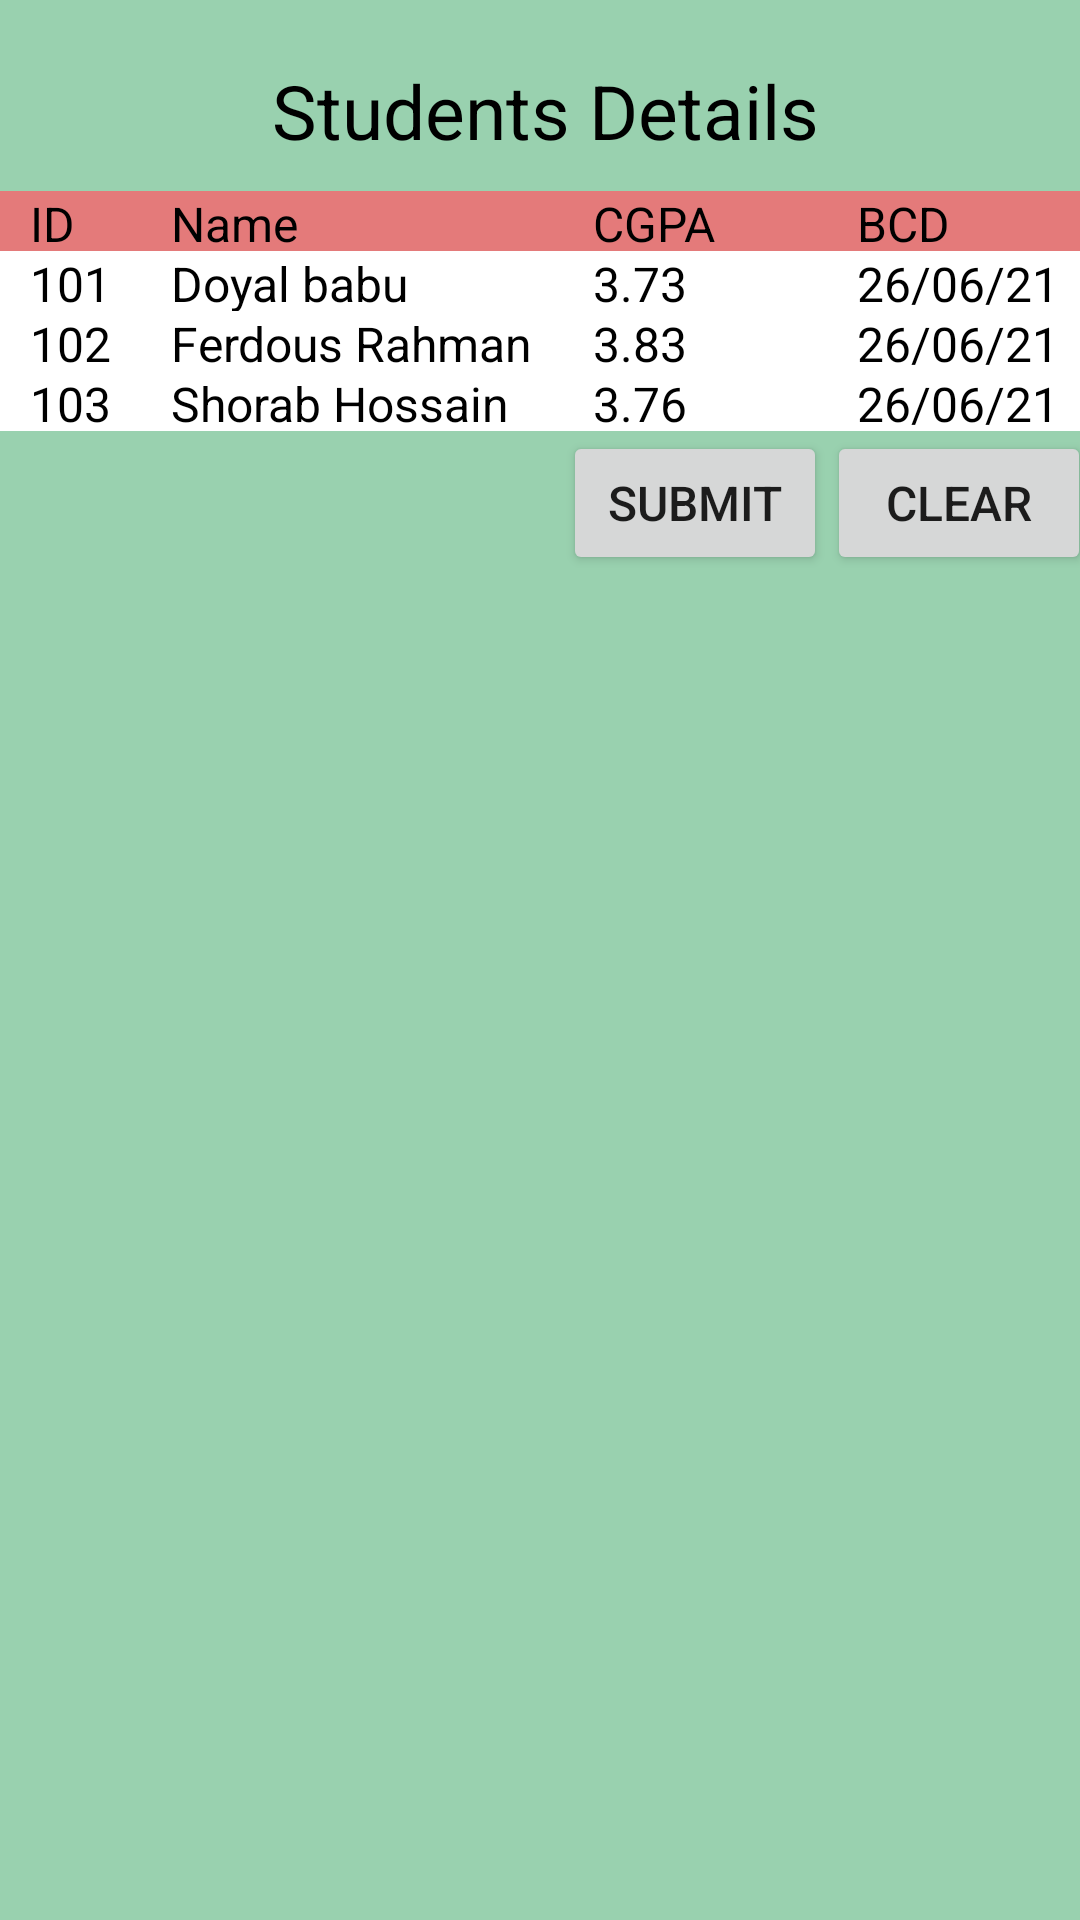

The Android layout XML behind this screen, and the referenced resources:
<!-- AndroidManifest.xml: application theme Theme.MaterialDesign -->
<!-- res/layout/activity_table_layout.xml -->
<?xml version="1.0" encoding="utf-8"?>
<TableLayout xmlns:android="http://schemas.android.com/apk/res/android"
    xmlns:app="http://schemas.android.com/apk/res-auto"
    xmlns:tools="http://schemas.android.com/tools"
    android:layout_width="match_parent"
    android:layout_height="match_parent"
    android:background="#99D1AF"
    android:stretchColumns="1"
    tools:context=".TableLayoutActivity">


    <TableRow android:id="@+id/table_titles"
        android:layout_marginTop="20dp" >

        <TextView
            android:layout_gravity="center_horizontal"
            android:layout_span="4"
            android:paddingRight="20dp"
            android:paddingLeft="20dp"
            android:textSize="25sp"
            android:textColor="@color/black"
            android:text="Students Details"
            android:layout_marginBottom="10dp"

            />

    </TableRow>
    <TableRow android:id="@+id/header_id"
        android:background="#E47A7A" >

    <TextView
        android:textColor="@color/black"
        android:paddingLeft="10dp"
        android:paddingRight="10dp"
        android:textSize="16sp"
        android:text="ID"
        android:layout_height="20dp"

        />
    <TextView
        android:textColor="@color/black"
        android:paddingLeft="10dp"
        android:paddingRight="10dp"
        android:textSize="16sp"
        android:text="Name"
        android:layout_height="20dp"

        />
    <TextView
        android:textColor="@color/black"
        android:paddingLeft="10dp"
        android:paddingRight="10dp"
        android:textSize="16sp"
        android:text="CGPA"
        android:layout_height="20dp"

        />
    <TextView
        android:textColor="@color/black"
        android:paddingLeft="10dp"
        android:paddingRight="10dp"
        android:textSize="16sp"
        android:text="BCD"
        android:layout_height="20dp"

        />

</TableRow>


    <TableRow android:id="@+id/data_1_id"
        android:background="#fff" >

    <TextView
        android:textColor="@color/black"
        android:paddingLeft="10dp"
        android:paddingRight="10dp"
        android:textSize="16sp"
        android:text="101"
        android:layout_height="20dp"

        />
    <TextView
        android:textColor="@color/black"
        android:paddingLeft="10dp"
        android:paddingRight="10dp"
        android:textSize="16sp"
        android:text="Doyal babu"
        android:layout_height="20dp"

        />
    <TextView
        android:textColor="@color/black"
        android:paddingLeft="10dp"
        android:paddingRight="10dp"
        android:textSize="16sp"
        android:text="3.73"
        android:layout_height="20dp"

        />
    <TextView
        android:textColor="@color/black"
        android:paddingLeft="10dp"
        android:paddingRight="10dp"
        android:textSize="16sp"
        android:text="26/06/21"
        android:layout_height="20dp"

        />

</TableRow>
    <TableRow android:id="@+id/data_2_id"
        android:background="#fff" >

    <TextView
        android:textColor="@color/black"
        android:paddingLeft="10dp"
        android:paddingRight="10dp"
        android:textSize="16sp"
        android:text="102"
        android:layout_height="20dp"

        />
    <TextView
        android:textColor="@color/black"
        android:paddingLeft="10dp"
        android:paddingRight="10dp"
        android:textSize="16sp"
        android:text="Ferdous Rahman"
        android:layout_height="20dp"

        />
    <TextView
        android:textColor="@color/black"
        android:paddingLeft="10dp"
        android:paddingRight="10dp"
        android:textSize="16sp"
        android:text="3.83"
        android:layout_height="20dp"

        />
    <TextView
        android:textColor="@color/black"
        android:paddingLeft="10dp"
        android:paddingRight="10dp"
        android:textSize="16sp"
        android:text="26/06/21"
        android:layout_height="20dp"

        />

</TableRow>
    <TableRow android:id="@+id/data_3_id"
        android:background="#fff" >

    <TextView
        android:textColor="@color/black"
        android:paddingLeft="10dp"
        android:paddingRight="10dp"
        android:textSize="16sp"
        android:text="103"
        android:layout_height="20dp"

        />
    <TextView
        android:textColor="@color/black"
        android:paddingLeft="10dp"
        android:paddingRight="10dp"
        android:textSize="16sp"
        android:text="Shorab Hossain"
        android:layout_height="20dp"

        />
    <TextView
        android:textColor="@color/black"
        android:paddingLeft="10dp"
        android:paddingRight="10dp"
        android:textSize="16sp"
        android:text="3.76"
        android:layout_height="20dp"

        />
    <TextView
        android:textColor="@color/black"
        android:paddingLeft="10dp"
        android:paddingRight="10dp"
        android:textSize="16sp"
        android:text="26/06/21"
        android:layout_height="20dp"

        />

</TableRow>

    <TableRow android:id="@+id/button_id">


        <Button


            android:textSize="16sp"
            android:layout_column="2"
            android:text="Submit"
            />          
        <Button
            android:textSize="16sp"
            android:layout_column="2"
            android:text="Clear"
            />

    </TableRow>


</TableLayout>
<!-- resources referenced by this layout -->
<resources>
  <color name="black">#FF000000</color>
  <style name="Theme.MaterialDesign" parent="Theme.AppCompat.Light.NoActionBar">
          
          <item name="colorPrimary">@color/purple_500</item>
          <item name="colorPrimaryVariant">@color/purple_700</item>
          <item name="colorOnPrimary">@color/white</item>
          
          <item name="colorSecondary">@color/teal_200</item>
          <item name="colorSecondaryVariant">@color/teal_700</item>
          <item name="colorOnSecondary">@color/black</item>
  
          <item name="android:windowContentTransitions">true</item>
          
          <item name="android:statusBarColor" tools:targetApi="l">?attr/colorPrimaryVariant</item>
          
      </style>
  <color name="purple_500">#FF6200EE</color>
  <color name="purple_700">#FF3700B3</color>
  <color name="white">#FFFFFFFF</color>
  <color name="teal_200">#FF03DAC5</color>
  <color name="teal_700">#FF018786</color>
</resources>
